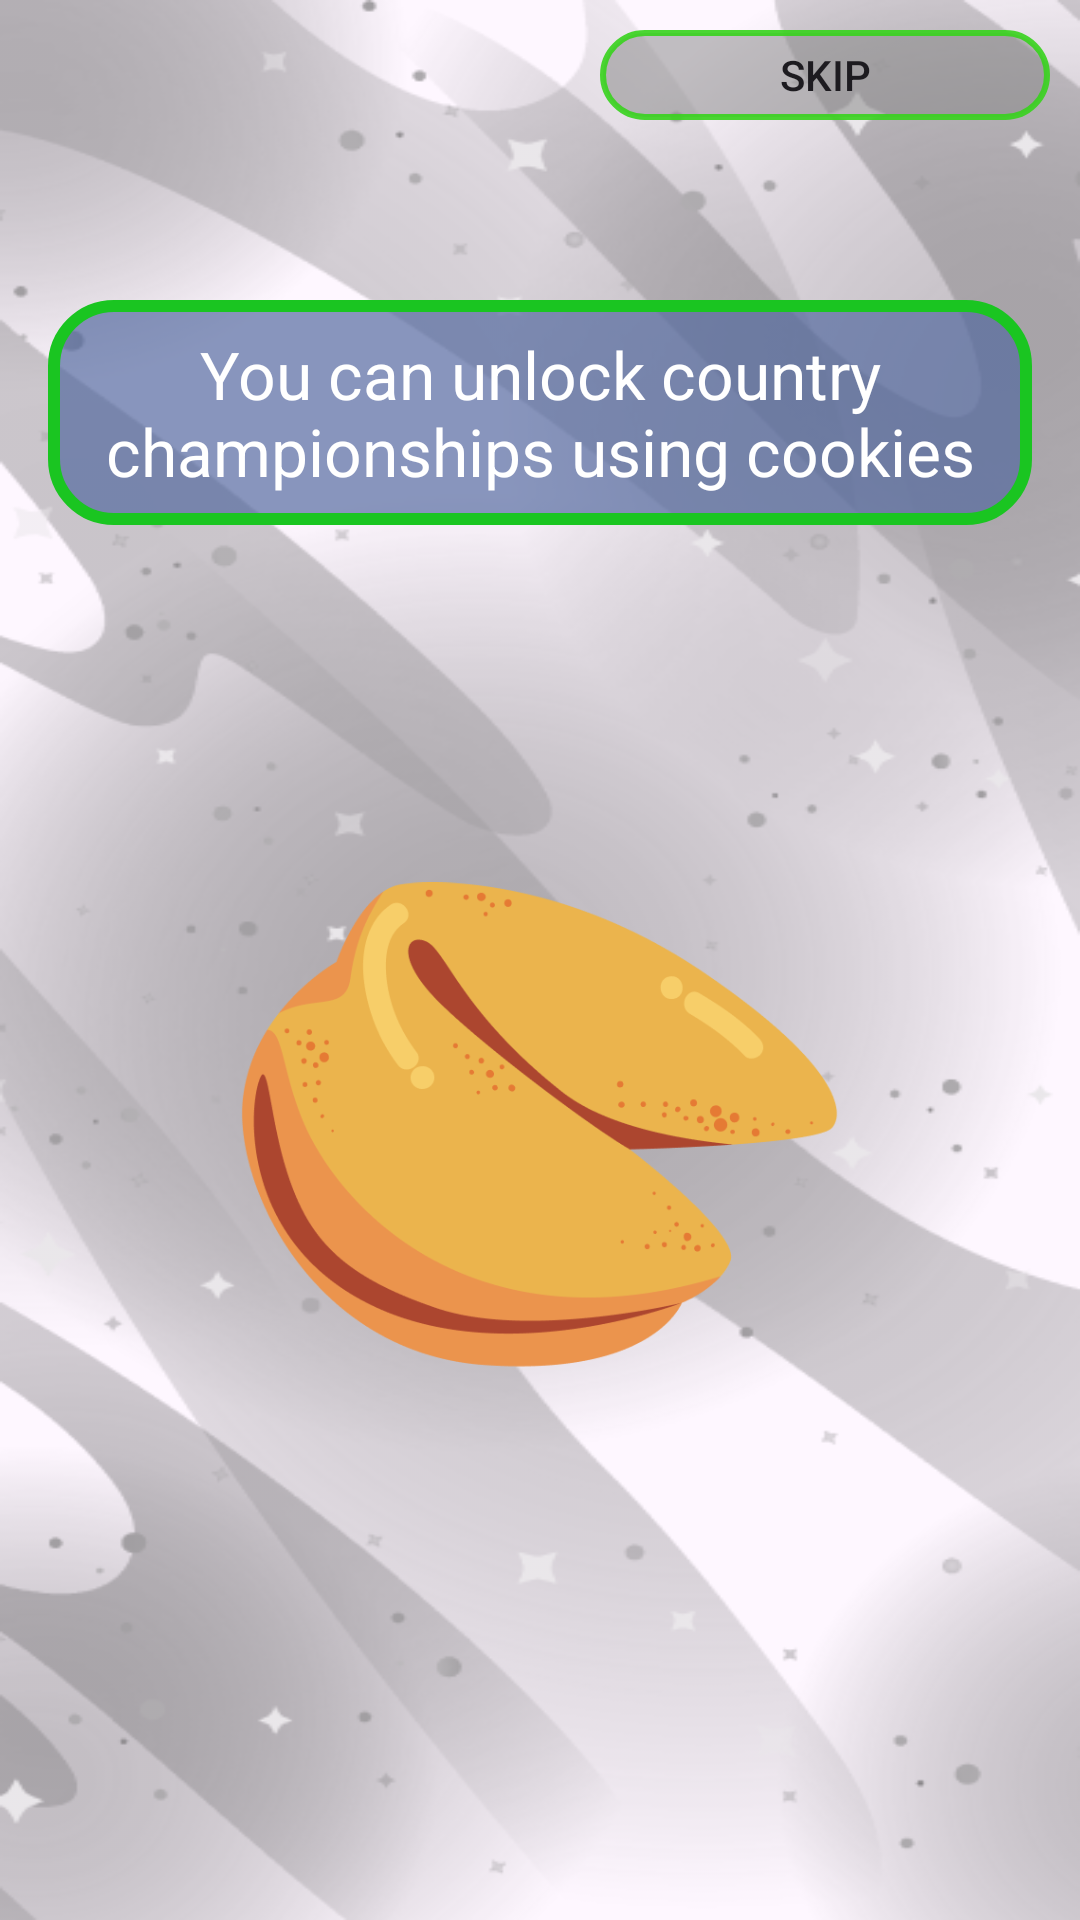

Android layout source for this screen:
<!-- AndroidManifest.xml: application theme Theme.LeagueMatch -->
<!-- res/layout/fragment_start3.xml -->
<?xml version="1.0" encoding="utf-8"?>
<androidx.constraintlayout.widget.ConstraintLayout xmlns:android="http://schemas.android.com/apk/res/android"
    xmlns:app="http://schemas.android.com/apk/res-auto"
    xmlns:tools="http://schemas.android.com/tools"
    android:layout_width="match_parent"
    android:layout_height="match_parent"
    android:background="@drawable/bg1"
    tools:context=".presentation.fragments.start.StartFragment">

    <TextView
        android:id="@+id/rulesTextView"
        android:layout_width="match_parent"
        android:layout_height="wrap_content"
        android:layout_marginHorizontal="16dp"
        android:layout_marginTop="100dp"
        android:background="@drawable/back_for_top_text"
        android:gravity="center"
        android:padding="10dp"
        android:text="@string/rules4"
        android:textColor="@color/white"
        android:textSize="22sp"
        app:layout_constraintEnd_toEndOf="parent"
        app:layout_constraintStart_toStartOf="parent"
        app:layout_constraintTop_toTopOf="parent" />

    <ImageView
        android:layout_width="200dp"
        android:layout_height="200dp"
        android:layout_marginTop="100dp"
        android:src="@drawable/cookie"
        app:layout_constraintEnd_toEndOf="parent"
        app:layout_constraintStart_toStartOf="parent"
        app:layout_constraintTop_toBottomOf="@id/rulesTextView" />

    <androidx.appcompat.widget.AppCompatButton
        android:id="@+id/skipButton"
        android:layout_width="150dp"
        android:layout_height="30dp"
        android:layout_gravity="center"
        android:layout_margin="10dp"
        android:layout_marginTop="16dp"
        android:background="@drawable/skip_style"
        android:paddingHorizontal="10dp"
        android:text="@string/skip"
        app:layout_constraintEnd_toEndOf="parent"
        app:layout_constraintTop_toTopOf="parent" />

</androidx.constraintlayout.widget.ConstraintLayout>
<!-- resources referenced by this layout -->
<resources>
  <!-- drawable back_for_top_text (drawable) -->
  <?xml version="1.0" encoding="utf-8"?>
  <shape xmlns:android="http://schemas.android.com/apk/res/android">
      <corners android:radius="20dp" />
      <stroke
          android:width="4dp"
          android:color="#1AC521" />
      <solid android:color="#AD51679E" />
  </shape>
  <!-- drawable bg1: png bitmap (drawable, 160164 bytes) -->
  <!-- drawable cookie: png bitmap (drawable, 29765 bytes) -->
  <!-- drawable skip_style (drawable) -->
  <?xml version="1.0" encoding="utf-8"?>
  <shape xmlns:android="http://schemas.android.com/apk/res/android">
      <corners android:radius="30dp" />
      <stroke
          android:width="2dp"
          android:color="#E638D31D" />
      <solid android:color="#83878787" />
  </shape>
  <string name="rules4">You can unlock country championships using cookies</string>
  <string name="skip">Skip</string>
  <style name="Theme.LeagueMatch" parent="Base.Theme.LeagueMatch" />
  <style name="Base.Theme.LeagueMatch" parent="Theme.Material3.DayNight.NoActionBar">
          
          
      </style>
  <!-- not gathered from this repository: default colours our renderer supplied (Android Studio template values) -->
  <color name="white">#FFFFFFFF</color>
</resources>
